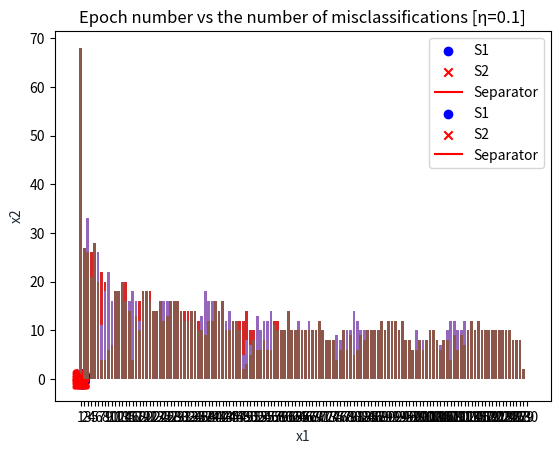

The matplotlib source for this figure:
# -*- coding: utf-8 -*-
# Python 3.9.1
# numpy==1.21.2
# matplotlib==3.4.3

import numpy as np
from matplotlib import pyplot as plt
from matplotlib import patches

#Setting seed for np.random
np.random.seed(123)

# Calculating miscalculations
def miscalc(S, wts, wts_init):
	mis=0
	for indx in S:
		if pred(indx[0], indx[1], wts[0], wts[1], wts[2]) and not pred(indx[0], indx[1], wts_init[0], wts_init[1], wts_init[2]):
			mis+=1
		elif not pred(indx[0], indx[1], wts[0], wts[1], wts[2]) and pred(indx[0], indx[1], wts_init[0], wts_init[1], wts_init[2]):
			mis+=1
	return mis

# Calculating output / input to unit function
def calc(_x1, _x2, _w0, _w1, _w2):
	return	_w0 + _x1*_w1 + _x2*_w2

# To check the output satisfies function >= 0
def pred(_x1, _x2, _w0, _w1, _w2):
	return calc(_x1, _x2, _w0, _w1, _w2) >= 0

# Step Function implementation
def step(x):
	return 1 if x>=0 else 0

# Perceptron Training Algorithm
def PTA(weights, weights_, S, lRate):
	epochNo = 0
	mis=0
	mis_epoch={}
	# run till misclassification is 0
	while True:
		epochNo+=1
		mis=0
		for pt in S:
			original = step(calc(pt[0], pt[1], weights[0], weights[1], weights[2]))
			new = step(calc(pt[0], pt[1], weights_[0], weights_[1], weights_[2]))
			diff = original - new
			if diff:
				mis+=1
			# updating weight
			weights_[0] +=  lRate * diff * 1
			for indx, w in enumerate(weights_[1:]):
				weights_[indx+1] += lRate * diff * pt[indx]
		mis_epoch[epochNo] = mis
		if epochNo==1:
			print("Number of misclassifications for weights[ w0'', w1'', w2''] :{}".format(mis))
		if mis==0:
			# print(mis_epoch)
			#1 i.
			plt.title("Epoch number vs the number of misclassifications [η={}]".format(lRate))
			plt.bar(range(len(mis_epoch)), list(mis_epoch.values()), align='center')
			plt.xticks(range(len(mis_epoch)), list(mis_epoch.keys()))
			plt.show()
			return weights_, epochNo

def PTA_analysis(n):
	#Pick (your code should pick it) w0 uniformly at random on [−1/4,1/4].
	#1 a.
	w0 = np.random.uniform(-0.25,0.25)

	# Pick w1 uniformly at random on [−1, 1].
	#1 b.
	w1 = np.random.uniform(-1,1)

	# Pick w2 uniformly at random on [−1, 1].
	#1 c.
	w2 = np.random.uniform(-1,1)

	print("Optimal weights")
	print("w0 = {}, w1 = {}, w2 = {}".format(w0,w1,w2))

	# Pick n vectors x1, . . . , xn independently and uniformly at random on [−1, 1]^2 , call the collection of these vectors S.
	#1 d.
	# n = 100/1000 [inputing from function]

	S = np.random.uniform(low = -1, high = 1, size=(n,2))

	#1 e.
	#1 f.
	# S0, S1 ∈ S
	S0 = []
	S1 = []
	pts1_x = []
	pts1_y = []
	pts2_x = []
	pts2_y = []
	for indx in S:
		if pred(indx[0], indx[1], w0, w1, w2):
			S1.append([indx[0]] + [indx[1]])
			pts1_x.append(indx[0])
			pts1_y.append(indx[1])
		else:
			S0.append([indx[0]] + [indx[1]])
			pts2_x.append(indx[0])
			pts2_y.append(indx[1])

	#1 g.
	plt.scatter(pts1_x, pts1_y, c='b', marker='o', label='S1')
	plt.scatter(pts2_x, pts2_y, c='r', marker='x', label='S2')
	x = np.linspace(-1,1,100)
	y = (-w0 - w1 * x) / w2

	patches.Patch()
	plt.plot(x, y, '-r', label='Separator')
	plt.title('Graph of w0 + w1x1 + w2x2 = 0 [N = {}]'.format(n))

	plt.xlabel('x1', color='#1C2833')
	plt.ylabel('x2', color='#1C2833')
	plt.legend(loc='upper right')
	plt.grid()
	plt.show()

	#1 h.
	# Use the training parameter η = 1 and 
	eta = 1

	#  Pick w0', w1', w2' independently and uniformly at random on [−1, 1]
	w0_ = np.random.uniform(-1,1)
	w1_ = np.random.uniform(-1,1)
	w2_ = np.random.uniform(-1,1)

	print("w0' = {}, w1' = {}, w2' = {}".format(w0_,w1_,w2_))

	mis = miscalc(S, [w0_, w1_, w2_], [w0, w1, w2])

	print("Miscalculations {}".format(mis))

	w0__,w1__,w2__ = [],[],[]

	weights = [w0, w1, w2]

	weights_ = [w0_, w1_, w2_]
	weights2_ = weights_[:]

	# Learning rate as 1
	lRate = 1
	weights_ = weights2_[:]
	weights__, epochs= PTA(weights, weights_, S, lRate)
	print("Epochs for n = {} & η = {}: {}".format(n,lRate,epochs))
	print("Final weights:", weights__)

	#1 j.
	# Learning rate as 10
	lRate = 10
	weights_ = weights2_[:]
	weights__, epochs= PTA(weights, weights_, S, lRate)
	print("Epochs for n = {} & η = {}: {}".format(n,lRate,epochs))
	print("Final weights:", weights__)

	#1 k.
	# Learning rate as 0.1
	lRate = 0.1
	weights__, epochs= PTA(weights, weights2_, S, lRate)
	print("Epochs for n = {} & η = {}: {}".format(n,lRate,epochs))
	print("Final weights:", weights__)

if __name__ == '__main__':
	PTA_analysis(n = 100) # PTA Analysis for vector size 100
	#1 n.
	PTA_analysis(n = 1000) # PTA Analysis for vector size 1000